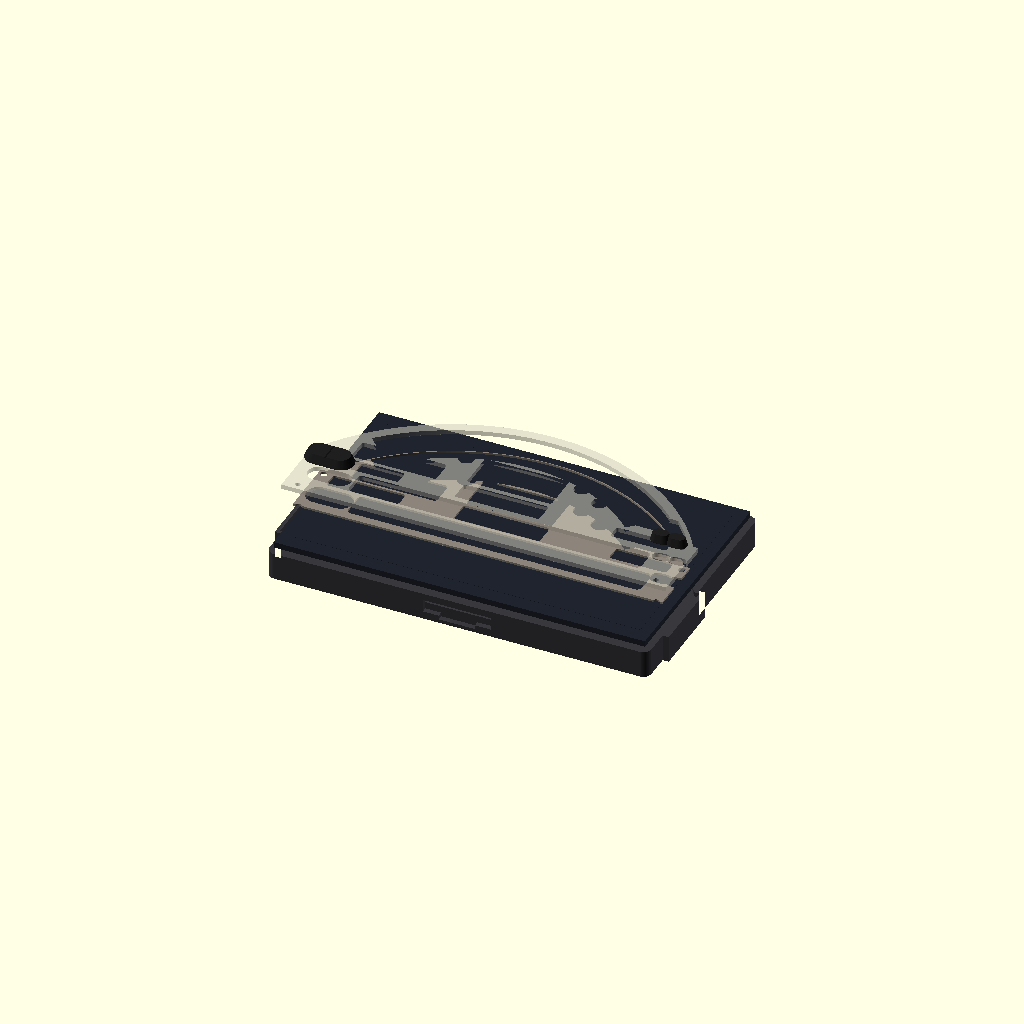
Cell 1: rendered with the file's own defaults.
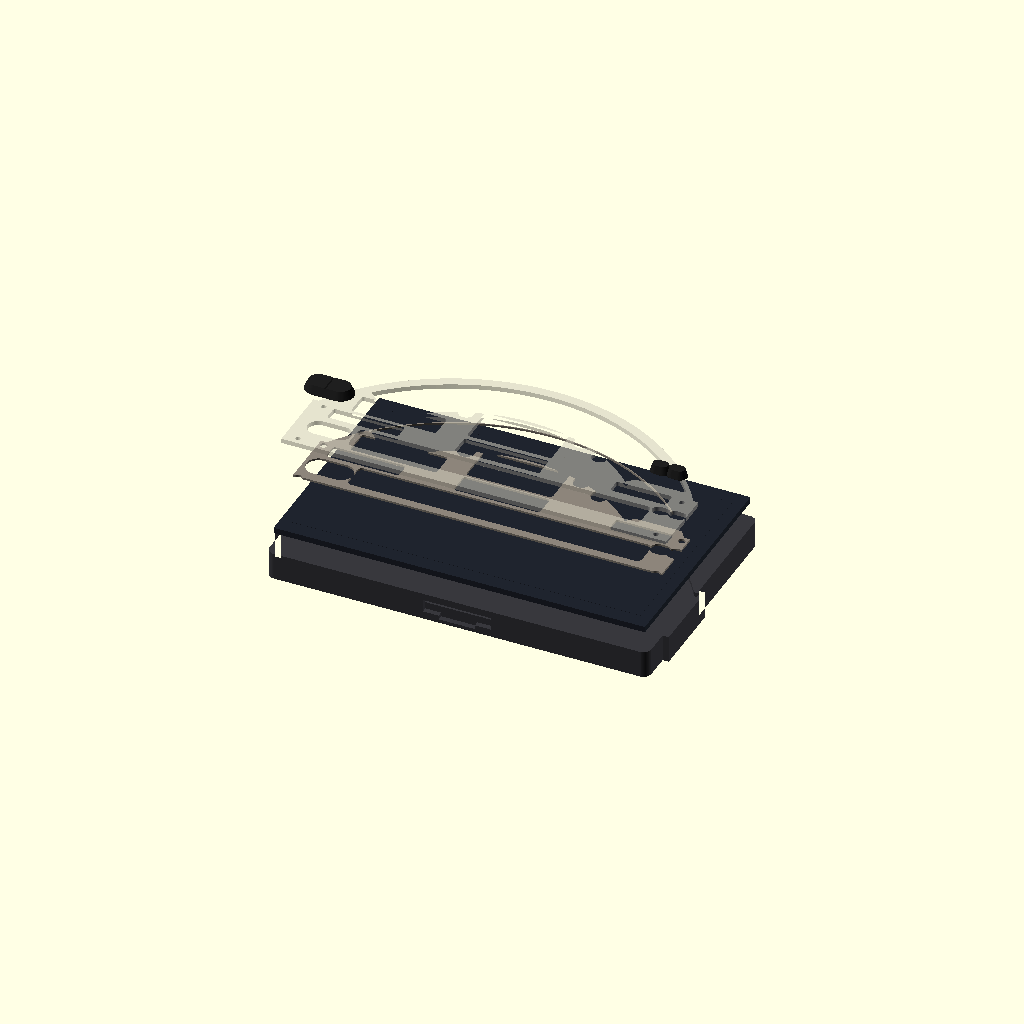
Cell 2: the same model with explode = 28.
All cells are drawn from one camera (rotation 55°, 0°, 25°, orthographic, colour scheme Cornfield), so only the parameter changes between them.
The OpenSCAD source (cad/replace_face/assembly.scad):
// =============================================================================
// PLACEHOLDER — stacked preview (Option 1 replace-face, arc lock)
// =============================================================================
// F5 preview only — do not export a combined STL (multi-body).
// Explode is millimetres of air between layers — not a fit claim.
// `-D print_placement=true` echoes part offsets for mesh_export.py.
// =============================================================================

include <parts.scad>

explode = 14;   // set 0 for a closed stack
print_placement = false;

if (print_placement) echo_placement(explode);
else assembly(explode);
Parameter table extracted from the source (name, type, default, range or options):
explode: number, default 14
print_placement: bool, default false
